Run: headless pygame with SDL's dummy video driver; simulated clock (each Clock.tick advances the game by its frame time, no real sleeping); random seed 0; keys injected as events and as key.get_pressed() state; no mouse input.
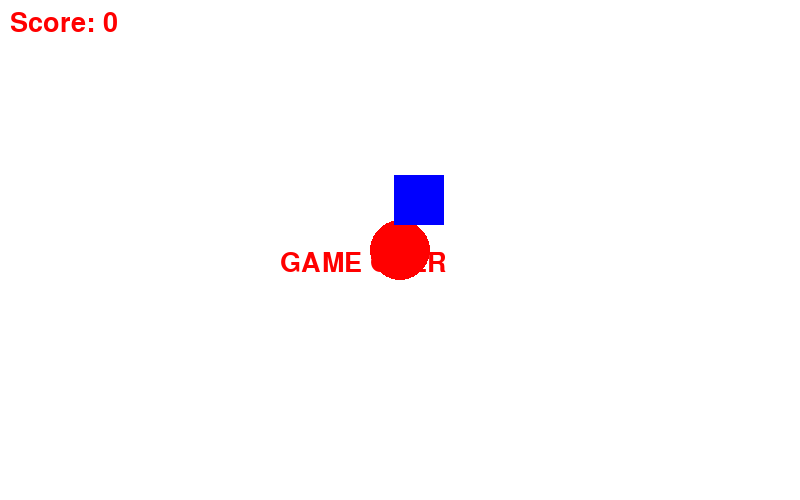
Frame 1 of 4 · flips 1–60 · no input
Frame 2 of 4 · flips 61–180 · tapped SPACE, RETURN · held RIGHT (→), D · screen unchanged from frame 1, image omitted
Frame 3 of 4 · flips 181–300 · held DOWN (↓), S · screen unchanged from frame 2, image omitted
Frame 4 of 4 · flips 301–420 · held LEFT (←), A, UP (↑), W · screen unchanged from frame 3, image omitted

The pygame program that drew these frames:

import pygame
import sys
import random

pygame.init()

# 화면 크기 정의 (오류 원인 해결)
WIDTH = 800
HEIGHT = 500

screen = pygame.display.set_mode((WIDTH, HEIGHT))
pygame.display.set_caption("Move the Circle")

WHITE = (255, 255, 255)
RED = (255, 0, 0)
BLUE = (0, 0, 255)

clock = pygame.time.Clock()
font = pygame.font.SysFont(None, 40)

# 원 위치
x, y = WIDTH // 2, HEIGHT // 2
radius = 30
speed = 7

# 떨어지는 사각형
rect_width = 50
rect_height = 50
rect_x = random.randint(0, WIDTH - rect_width)
rect_y = -rect_height
rect_speed = 5

score = 0
running = True
game_over = False

while running:
    for event in pygame.event.get():
        if event.type == pygame.QUIT:
            running = False

    if not game_over:
        keys = pygame.key.get_pressed()
        if keys[pygame.K_LEFT]:
            x -= speed
        if keys[pygame.K_RIGHT]:
            x += speed
        if keys[pygame.K_UP]:
            y -= speed
        if keys[pygame.K_DOWN]:
            y += speed

        # 화면 밖으로 못 나가게
        x = max(radius, min(WIDTH - radius, x))
        y = max(radius, min(HEIGHT - radius, y))

        # 사각형 내려오기
        rect_y += rect_speed

        if rect_y > HEIGHT:
            rect_y = -rect_height
            rect_x = random.randint(0, WIDTH - rect_width)
            score += 1

        # 충돌 판정
        closest_x = max(rect_x, min(x, rect_x + rect_width))
        closest_y = max(rect_y, min(y, rect_y + rect_height))

        distance_x = x - closest_x
        distance_y = y - closest_y

        if distance_x**2 + distance_y**2 < radius**2:
            game_over = True

    # 화면 그리기
    screen.fill(WHITE)
    pygame.draw.circle(screen, RED, (x, y), radius)
    pygame.draw.rect(screen, BLUE, (rect_x, rect_y, rect_width, rect_height))

    # 점수 표시
    score_text = font.render(f"Score: {score}", True, RED)
    screen.blit(score_text, (10, 10))

    # 게임 오버 표시
    if game_over:
        over_text = font.render("GAME OVER", True, RED)
        screen.blit(over_text, (WIDTH // 2 - 120, HEIGHT // 2))

    pygame.display.flip()
    clock.tick(60)

pygame.quit()
sys.exit()
